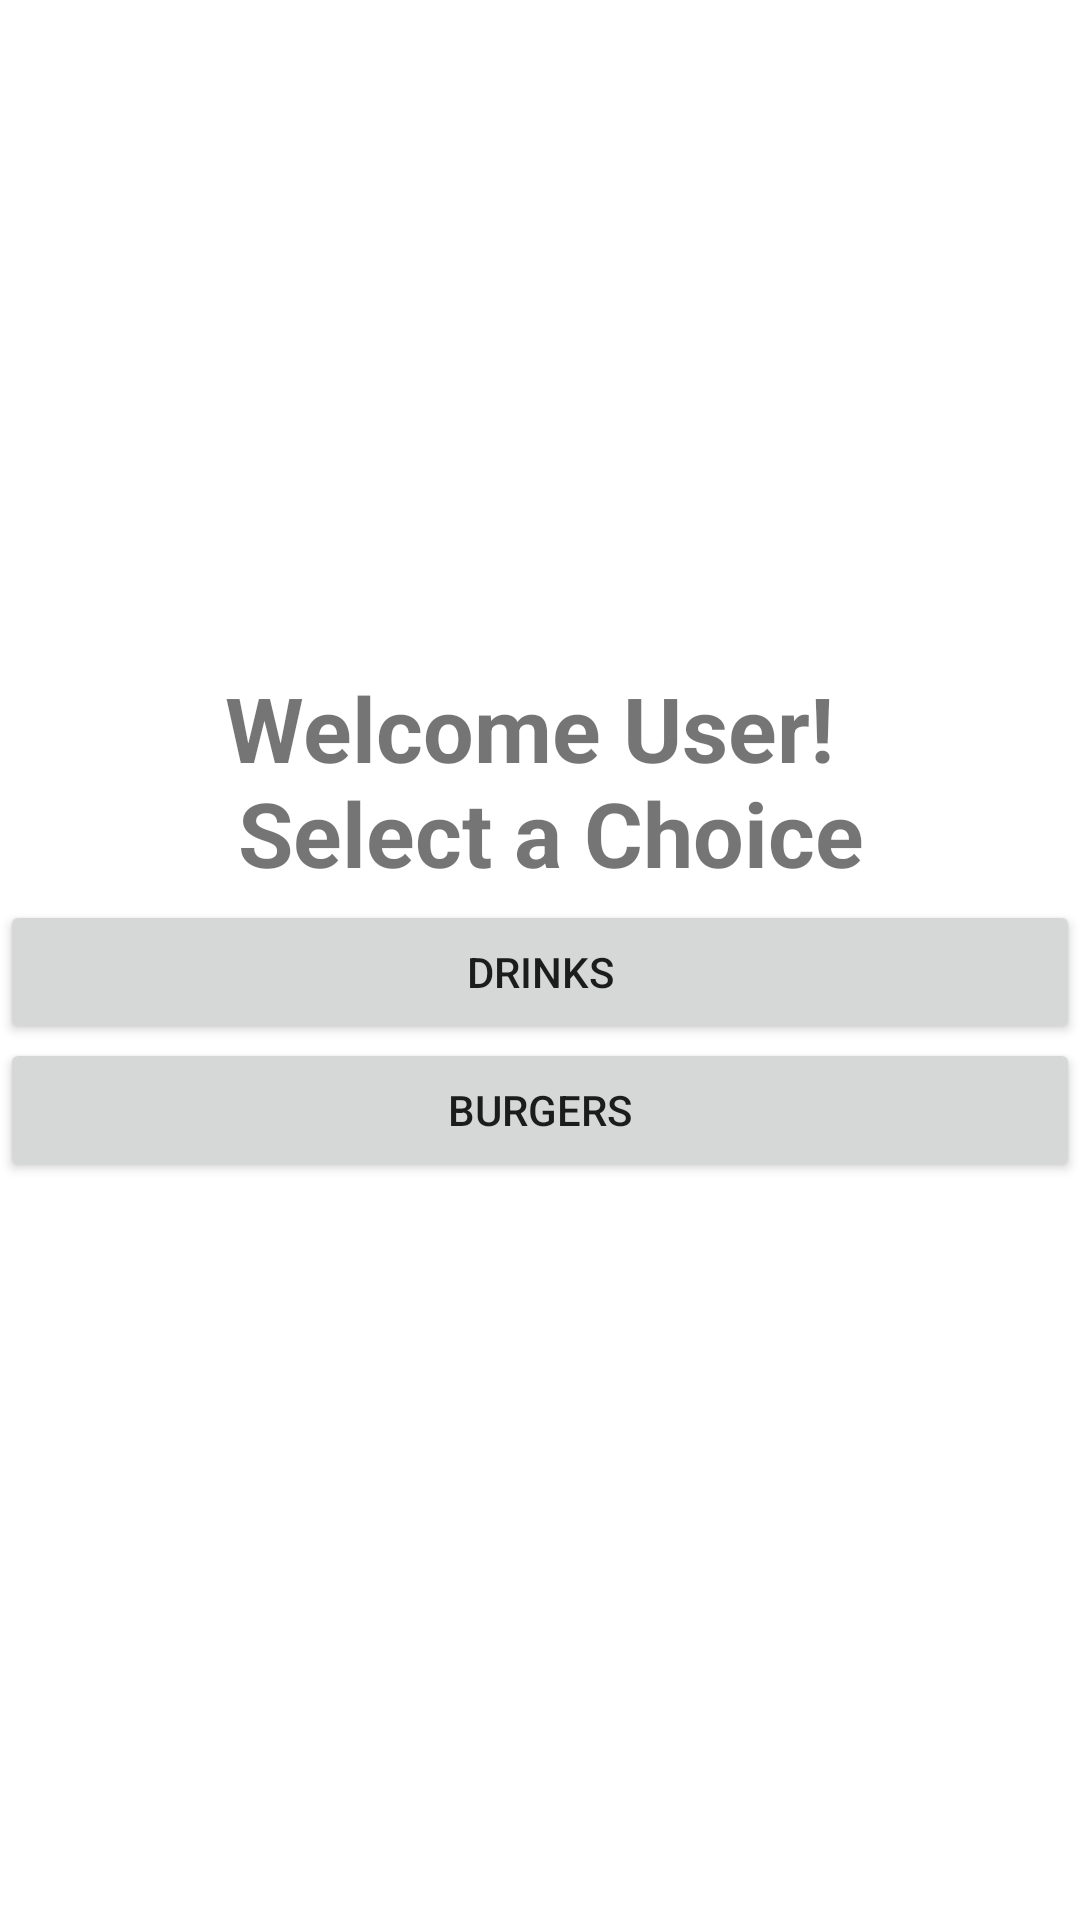

The Android layout XML behind this screen, and the referenced resources:
<!-- AndroidManifest.xml: application theme Theme.ProjectBurger -->
<!-- res/layout/activity_user.xml -->
<?xml version="1.0" encoding="utf-8"?>
<androidx.constraintlayout.widget.ConstraintLayout xmlns:android="http://schemas.android.com/apk/res/android"
    xmlns:app="http://schemas.android.com/apk/res-auto"
    xmlns:tools="http://schemas.android.com/tools"
    android:layout_width="match_parent"
    android:layout_height="wrap_content"
    android:orientation="vertical"
    tools:context=".UserActivity"
    tools:ignore="MissingClass">

  <Button
      android:id="@+id/button6"
      android:layout_width="match_parent"
      android:layout_height="wrap_content"
      android:layout_marginTop="300dp"
      android:text="@string/drinks"
      app:layout_constraintStart_toStartOf="parent"
      app:layout_constraintTop_toTopOf="parent"
      tools:ignore="MissingConstraints" />

  <Button
      android:id="@+id/button7"
      android:layout_width="match_parent"
      android:layout_height="wrap_content"
      android:text="@string/burgers"
      android:layout_marginTop="100dp"
      app:layout_constraintBottom_toBottomOf="parent"
      app:layout_constraintEnd_toEndOf="parent"
      app:layout_constraintHorizontal_bias="1.0"
      app:layout_constraintStart_toStartOf="parent"
      app:layout_constraintTop_toTopOf="parent"
      tools:ignore="MissingConstraints" />

  <TextView
      android:id="@+id/textView3"
      android:layout_width="match_parent"
      android:layout_height="match_parent"
      android:layout_marginTop="26dp"
      android:layout_marginBottom="146dp"
      android:text="@string/welcome_user_n_select_a_choice"
      android:textSize="30sp"
      android:textStyle="bold"
      android:gravity="center"
      app:layout_constraintBottom_toBottomOf="parent"
      app:layout_constraintStart_toStartOf="parent"
      app:layout_constraintTop_toTopOf="parent" />




</androidx.constraintlayout.widget.ConstraintLayout>
<!-- resources referenced by this layout -->
<resources>
  <string name="burgers">Burgers</string>
  <string name="drinks">Drinks</string>
  <string name="welcome_user_n_select_a_choice">Welcome User! \n Select a Choice</string>
  <style name="Theme.ProjectBurger" parent="Theme.MaterialComponents.DayNight.DarkActionBar">
          
          <item name="colorPrimary">@color/purple_500</item>
          <item name="colorPrimaryVariant">@color/purple_700</item>
          <item name="colorOnPrimary">@color/white</item>
          
          <item name="colorSecondary">@color/teal_200</item>
          <item name="colorSecondaryVariant">@color/teal_700</item>
          <item name="colorOnSecondary">@color/black</item>
          
          <item name="android:statusBarColor" tools:targetApi="l">?attr/colorPrimaryVariant</item>
          
      </style>
  <!-- not gathered from this repository: default colours our renderer supplied (Android Studio template values) -->
  <color name="purple_500">#FF6200EE</color>
  <color name="purple_700">#FF3700B3</color>
  <color name="teal_200">#FF03DAC5</color>
  <color name="teal_700">#FF018786</color>
  <color name="black">#FF000000</color>
  <color name="white">#FFFFFFFF</color>
</resources>
